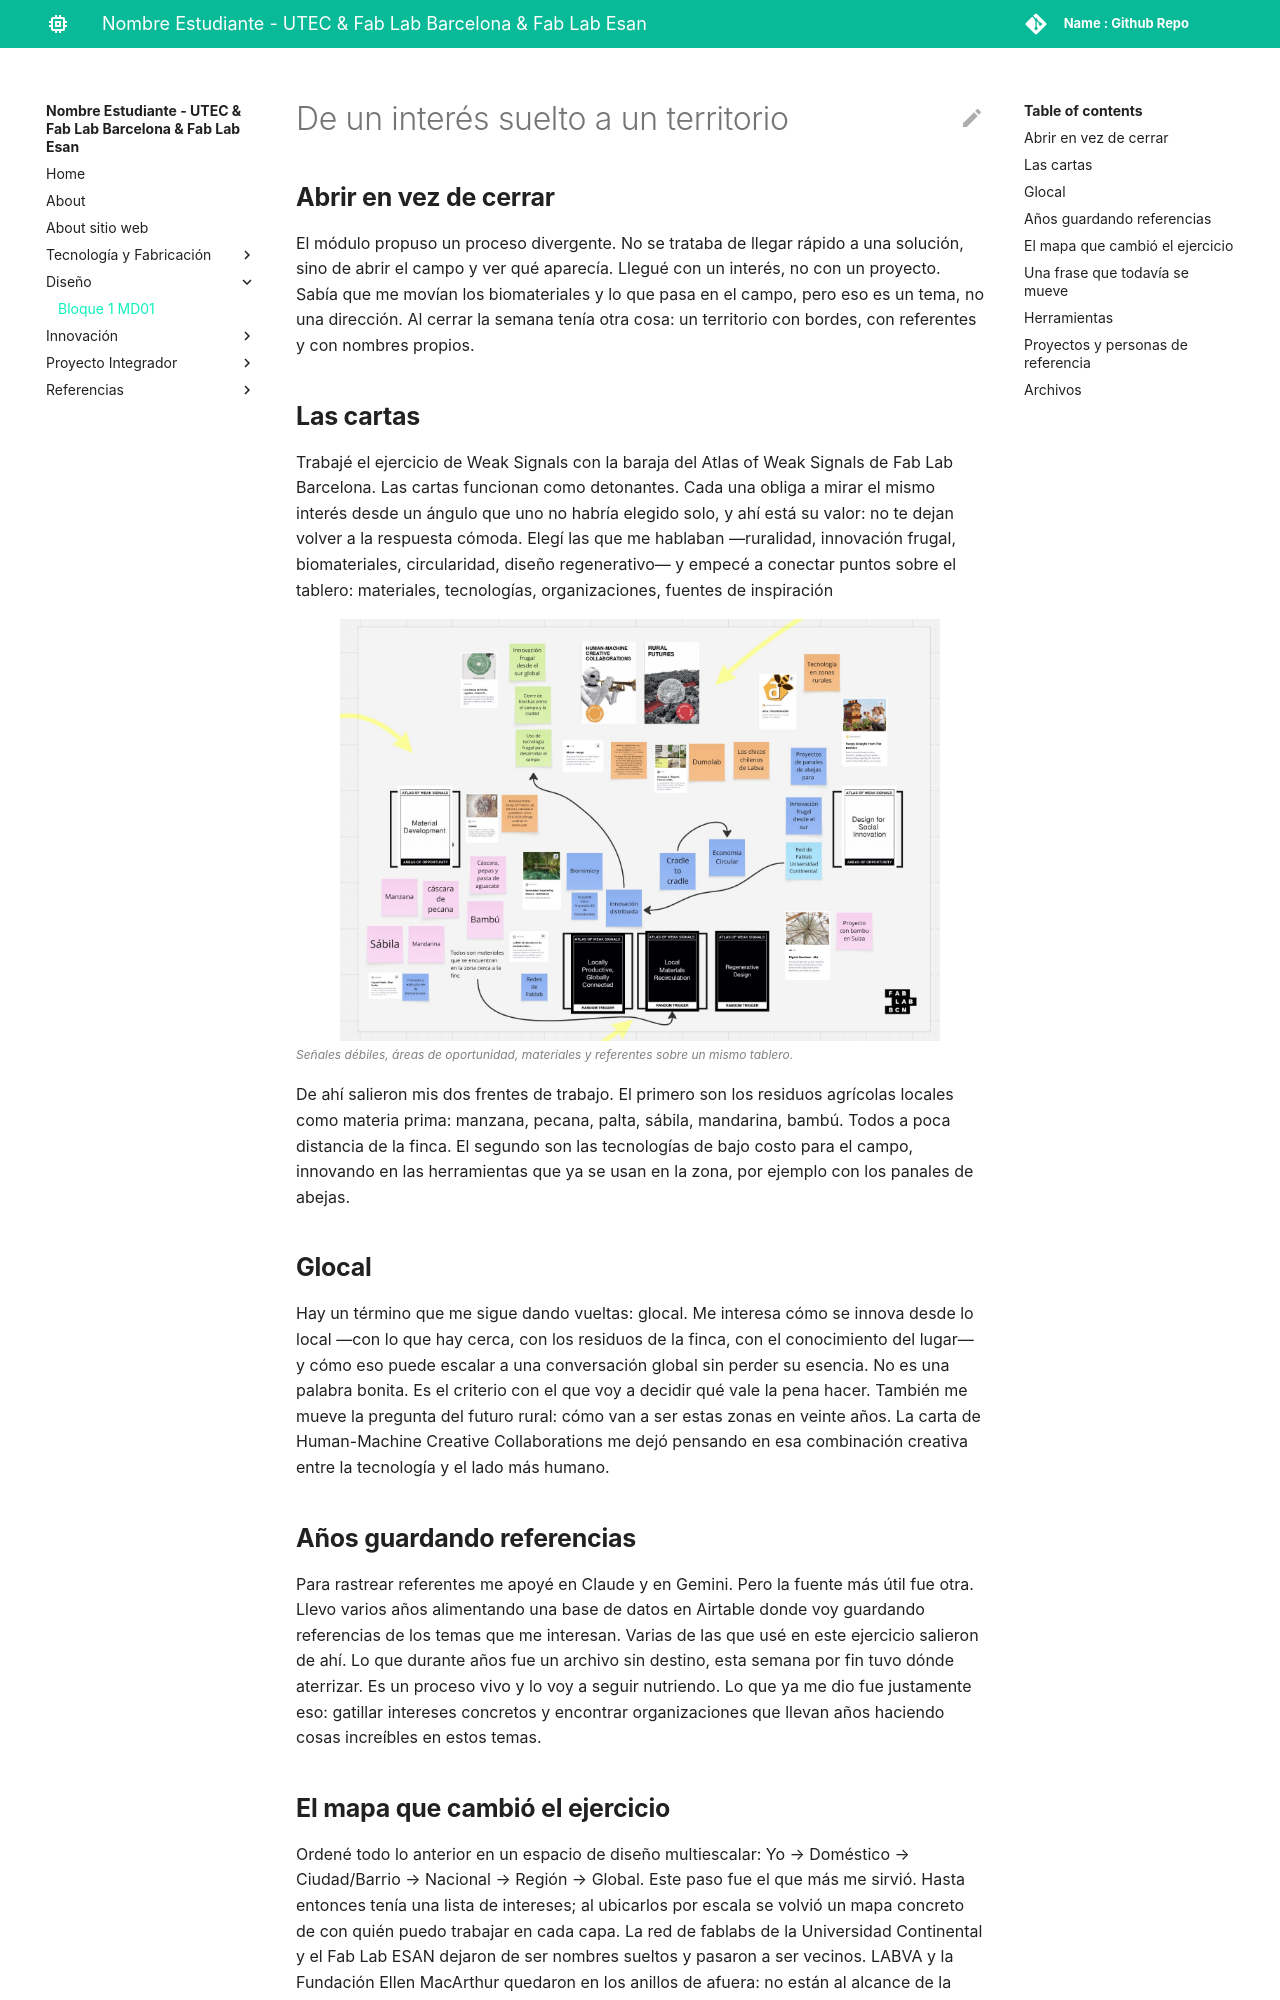

repository: Diegoreysunhan/diego-reysunhan · page: diseno/md01/index.html · generator: mkdocs

---
hide:
    - toc
---

# De un interés suelto a un territorio

##**Abrir en vez de cerrar**
El módulo propuso un proceso divergente. No se trataba de llegar rápido a una solución, sino de abrir el campo y ver qué aparecía.
Llegué con un interés, no con un proyecto. Sabía que me movían los biomateriales y lo que pasa en el campo, pero eso es un tema, no una dirección. Al cerrar la semana tenía otra cosa: un territorio con bordes, con referentes y con nombres propios.

##**Las cartas**
Trabajé el ejercicio de Weak Signals con la baraja del Atlas of Weak Signals de Fab Lab Barcelona.
Las cartas funcionan como detonantes. Cada una obliga a mirar el mismo interés desde un ángulo que uno no habría elegido solo, y ahí está su valor: no te dejan volver a la respuesta cómoda. Elegí las que me hablaban —ruralidad, innovación frugal, biomateriales, circularidad, diseño regenerativo— y empecé a conectar puntos sobre el tablero: materiales, tecnologías, organizaciones, fuentes de inspiración

![bisagra impresa en 3d](../images/MD01/weaksignals1.jpg){ width="600" style="display: block; margin: auto" }
<em style="color: gray; font-size: 12px">Señales débiles, áreas de oportunidad, materiales y referentes sobre un mismo tablero.</em>

De ahí salieron mis dos frentes de trabajo.
El primero son los residuos agrícolas locales como materia prima: manzana, pecana, palta, sábila, mandarina, bambú. Todos a poca distancia de la finca. El segundo son las tecnologías de bajo costo para el campo, innovando en las herramientas que ya se usan en la zona, por ejemplo con los panales de abejas.

##**Glocal**
Hay un término que me sigue dando vueltas: glocal.
Me interesa cómo se innova desde lo local —con lo que hay cerca, con los residuos de la finca, con el conocimiento del lugar— y cómo eso puede escalar a una conversación global sin perder su esencia. No es una palabra bonita. Es el criterio con el que voy a decidir qué vale la pena hacer.
También me mueve la pregunta del futuro rural: cómo van a ser estas zonas en veinte años. La carta de Human-Machine Creative Collaborations me dejó pensando en esa combinación creativa entre la tecnología y el lado más humano.

##**Años guardando referencias**
Para rastrear referentes me apoyé en Claude y en Gemini. Pero la fuente más útil fue otra.
Llevo varios años alimentando una base de datos en Airtable donde voy guardando referencias de los temas que me interesan. Varias de las que usé en este ejercicio salieron de ahí. Lo que durante años fue un archivo sin destino, esta semana por fin tuvo dónde aterrizar.
Es un proceso vivo y lo voy a seguir nutriendo. Lo que ya me dio fue justamente eso: gatillar intereses concretos y encontrar organizaciones que llevan años haciendo cosas increíbles en estos temas.
